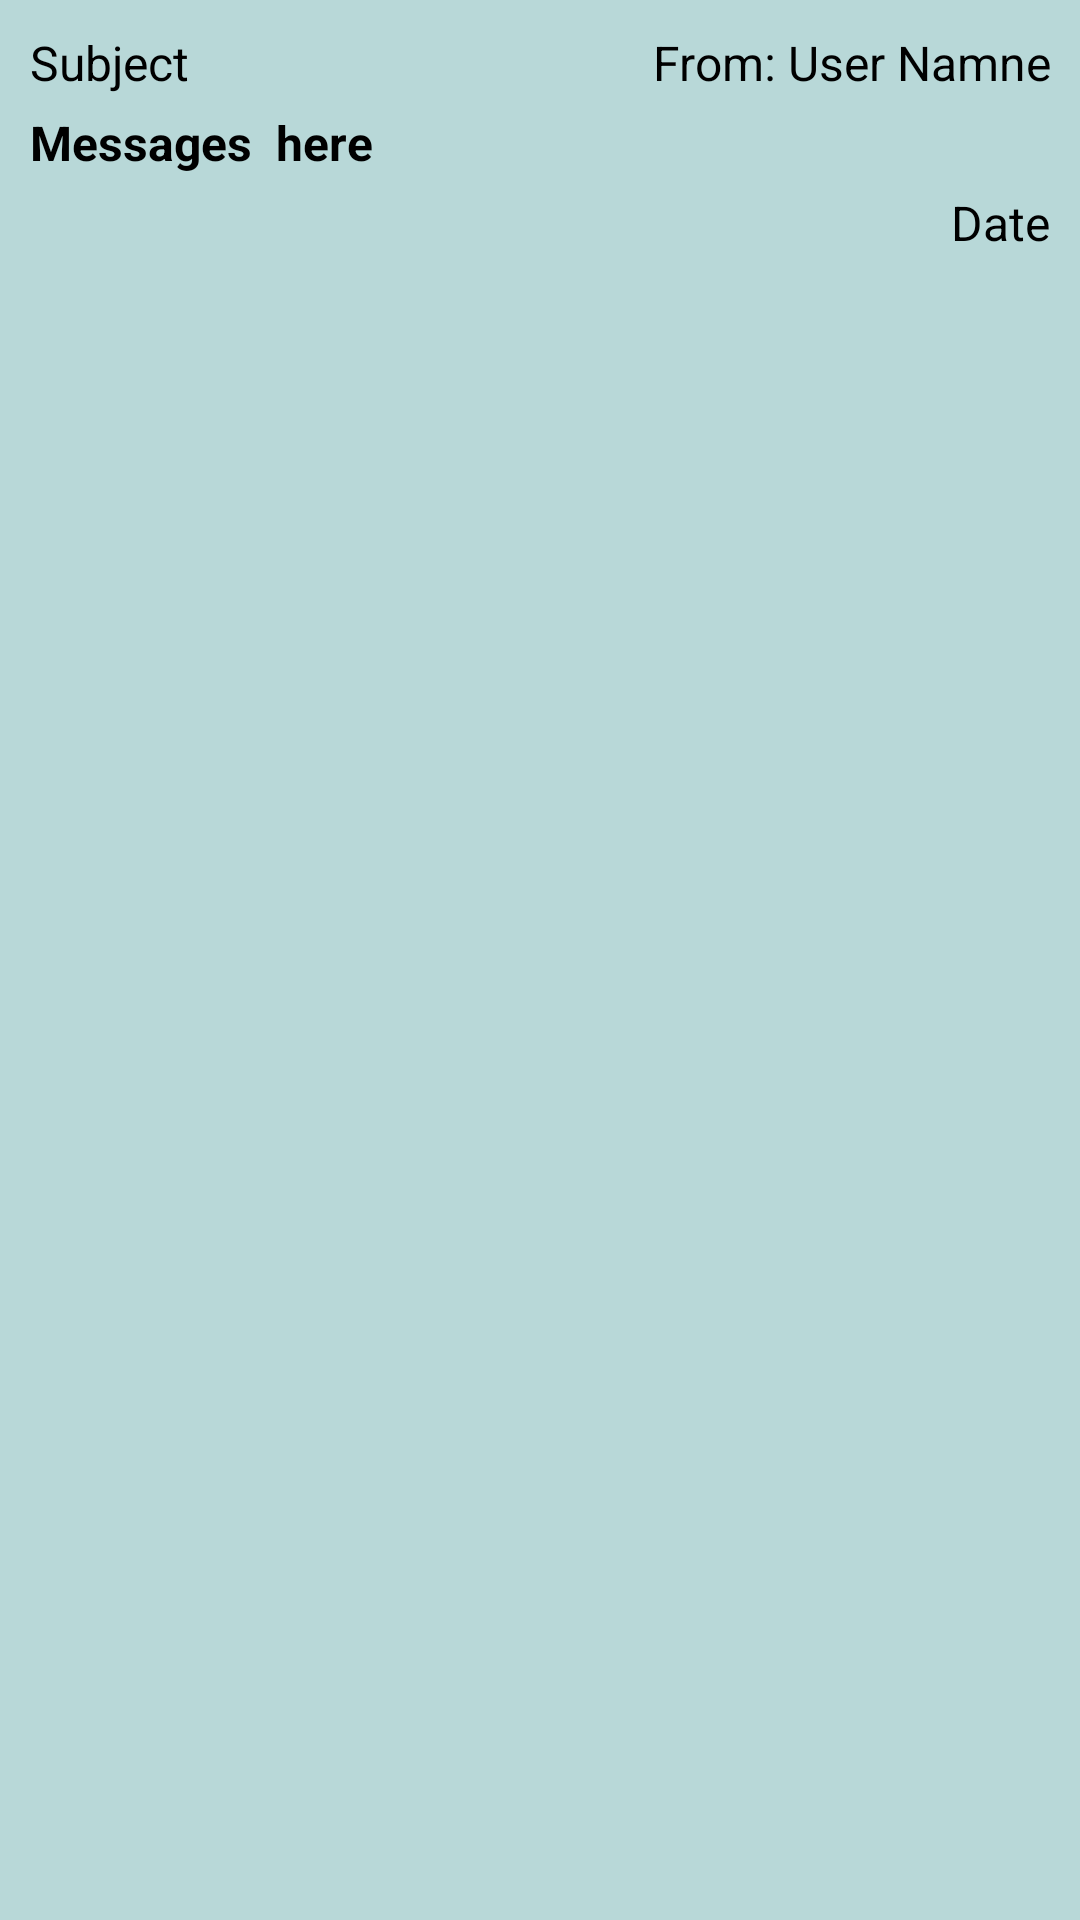

Write the Android layout XML for this screen, with the resource values it uses.
<!-- AndroidManifest.xml: application theme Theme.MEMOAPP -->
<!-- res/layout/single_message_list.xml -->
<?xml version="1.0" encoding="utf-8"?>
<LinearLayout xmlns:android="http://schemas.android.com/apk/res/android"
    android:layout_width="match_parent"
    android:background="@color/purple_200"
    android:orientation="vertical"

    android:layout_height="wrap_content">

    <LinearLayout
        android:layout_width="match_parent"
        android:layout_height="match_parent"
        android:orientation="vertical"
        android:padding="10dp"
        >

        <LinearLayout
            android:layout_width="match_parent"
            android:layout_height="wrap_content"
            android:orientation="horizontal"
            >

            <TextView
                android:id="@+id/subject"
                android:layout_width="0dp"
                android:layout_height="wrap_content"
                android:layout_weight="1"
                android:text="Subject"
                android:textColor="@android:color/black"
                android:textSize="16sp"
                />

            <TextView
                android:id="@+id/fromUserName"
                android:layout_width="0dp"
                android:layout_height="wrap_content"
                android:layout_weight="1"
                android:text="From: User Namne"
                android:layout_gravity="end"
                android:gravity="end"
                android:textColor="@android:color/black"
                android:textSize="16sp"
                />

        </LinearLayout>

        <TextView
            android:id="@+id/messageHere"
            android:layout_width="match_parent"
            android:layout_height="wrap_content"
            android:layout_marginTop="5dp"
            android:layout_marginBottom="5dp"
            android:text="Messages  here"
            android:textColor="@android:color/black"
            android:textSize="16sp"
            android:textStyle="bold"
            />

        <LinearLayout
            android:layout_width="match_parent"
            android:layout_height="wrap_content"
            android:orientation="horizontal"
            >

            <TextView
                android:id="@+id/date"
                android:layout_width="0dp"
                android:layout_height="wrap_content"
                android:layout_weight="1"
                android:text="Date"
                android:layout_gravity="end"
                android:gravity="end"
                android:textColor="@android:color/black"
                android:textSize="16sp"
                />

        </LinearLayout>

    </LinearLayout>


    <View
        android:layout_width="match_parent"
        android:layout_height="1dp"
        android:background="@color/purple_700"
        />

</LinearLayout>
<!-- resources referenced by this layout -->
<resources>
  <color name="purple_200">#B8D8D8</color>
  <color name="purple_700">#7A9E9F</color>
  <style name="Theme.MEMOAPP" parent="Theme.MaterialComponents.DayNight.NoActionBar">
          
          <item name="colorPrimary">@color/purple_500</item>
          <item name="colorPrimaryVariant">@color/purple_700</item>
          <item name="colorOnPrimary">@color/white</item>
          
          <item name="colorSecondary">@color/teal_200</item>
          <item name="colorSecondaryVariant">@color/teal_700</item>
          <item name="colorOnSecondary">@color/black</item>
          
          <item name="android:statusBarColor" tools:targetApi="l">?attr/colorPrimaryVariant</item>
          
      </style>
  <color name="purple_500">#7A9E9F</color>
  <color name="white">#FFFFFFFF</color>
  <color name="teal_200">#FF03DAC5</color>
  <color name="teal_700">#FF018786</color>
  <color name="black">#FF000000</color>
</resources>
